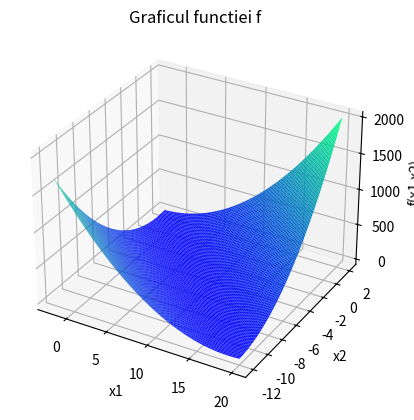
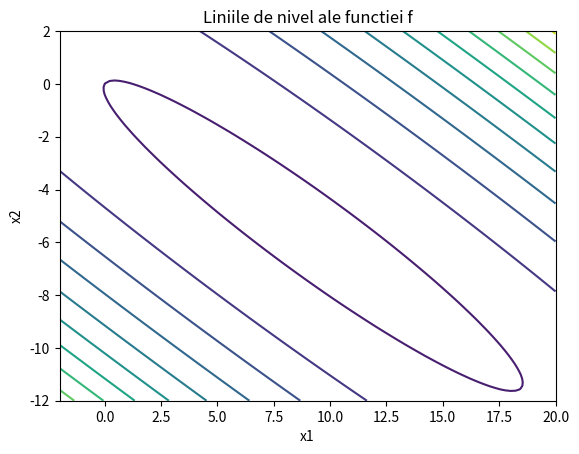

Reproduce these figures in Python, in order.
# DUNCEA VLAD ALEXANDRU GRUPA 344

import numpy as np
import matplotlib.pyplot as plt


# ====================================================================================================
# Functii ajutatoare
# ====================================================================================================
# ===============================================================
# Substitutia descendenta
# ===============================================================
def subs_desc_fast(a, b):
    """ Verifica daca matricea 'a' este patratica + compatibila cu vect 'b' """
    assert a.shape[0] == a.shape[1], 'Matricea sistemului nu  este patratica!'
    assert a.shape[0] == b.shape[0], 'Vectorul nu este compatibil'

    """ Initializeaza vectorul solutiei numerice. """
    n = b.shape[0] - 1
    x_num = np.zeros(shape=n + 1)

    """ Determina solutia numerica. """
    x_num[n] = b[n] / a[n, n]
    for k in range(n - 1, -1, -1):
        s = np.dot(a[k, k + 1:], x_num[k + 1:])
        x_num[k] = (b[k] - s) / a[k, k]

    return x_num


# ===============================================================
# Substitutia ascendenta
# ===============================================================
def subs_asc_fast(a, b):
    """ Verifica daca matricea 'a' este patratica + compatibila cu vect 'b' """
    assert a.shape[0] == a.shape[1], 'Matricea sistemului nu  este patratica!'
    assert a.shape[0] == b.shape[0], 'Vectorul nu este compatibil'

    """ Initializeaza vectorul solutiei numerice. """
    n = b.shape[0] - 1
    x_num = np.zeros(shape=n + 1)

    """ Determina solutia numerica. """
    x_num[0] = b[0] / a[0, 0]
    for k in range(1, n+1):
        s = np.dot(a[k, 0:k], x_num[0:k])
        x_num[k] = (b[k] - s) / a[k, k]

    return x_num

# ===============================================================
# Metoda de eliminare Gauss cu pivotare totala
# ===============================================================
def meg_pivot_total(a, b):
    """Verific daca matricea 'a' este patratica + compatibila cu vectorul 'b'"""
    assert a.shape[0] == a.shape[1], 'Matricea sistemului nu este patratica'
    assert a.shape[0] == b.shape[0], 'Matricea sistemului si vectorul b nu sunt compatibile'

    """ Date initiale """
    a = a.astype(float)
    a_ext = np.concatenate((a, b[:, None]), axis=1)
    n = b.shape[0] - 1
    # vector pentru a invarti solutia finala
    revert = np.arange(n + 1)

    for k in range(n):
        """Aflam pozitia pivotului + compatibilitate sistem"""
        if not a_ext[k:, k:n].any():
            raise AssertionError('Sistem incompatibil sau sistem comp nedeterminat')
        else:
            # aflam pozitia valorii maxime(poz in vector)
            poz = np.argmax(np.abs(a_ext[k:, k:-1]))
            # calculam pozitia relativ la matrice
            lin = int(poz / (n + 1 - k)) + k
            col = poz % (n + 1 - k) + k

        """ SCHIMBA linia 'k' cu 'lin' daca pivotul nu se afla pe linia potrivita """
        if k != lin:
            a_ext[[lin, k], :] = a_ext[[k, lin], :]

        """ SCHIMBA coloana 'k' cu 'col' daca pivotul nu se afla pe coloana potrivita """
        if k != col:
            a_ext[:, [col, k]] = a_ext[:, [k, col]]
            # memoram modificarea pt a indica solutia corecta
            revert[[col, k]] = revert[[k, col]]

        """Zero sub pozitia pivotului pe coloana"""
        for j in range(k + 1, n + 1):
            m = a_ext[j, k] / a_ext[k, k]
            a_ext[j, :] -= m * a_ext[k, :]

    """ Verifica compatibilitatea again."""
    if a_ext[n, n] == 0:
        raise AssertionError('Sistem incompatibil sau sistem comp nedeterminat')

    """Gaseste solutia numerica folosind metoda substitutiei descendente"""
    x_num = subs_desc_fast(a_ext[:, :-1], a_ext[:, -1])

    """ Plasam valorile pe pozitiile corecte"""
    x_sol = np.zeros(n + 1)
    for i in range(n + 1):
        x_sol[revert[i]] = x_num[i]

    return x_sol

# ====================================================================================================
# EX1
# ====================================================================================================

# Functii pentru afisare(din lab)
def grid_discret(A, b, size=100):
    """
    Construieste un grid discret si evaleaza f in fiecare punct al gridului
    """

    # size ->  Numar de puncte pe fiecare axa
    x1 = np.linspace(-2, 20, size)  # Axa x1
    x2 = np.linspace(-12, 2, size)  # Axa x2
    X1, X2 = np.meshgrid(x1, x2)  # Creeaza un grid pe planul determinat de axele x1 si x2

    X3 = np.zeros((size, size))
    for i in range(size):
        for j in range(size):
            x = np.array([X1[i, j], X2[i, j]])  # x e vectorul ce contine coordonatele unui punct din gridul definit mai sus
            X3[i, j] = .5 * x @ A @ x - x @ b  # Evaluam functia in punctul x

    return X1, X2, X3


def grafic_f(A, b):
    """
    Construieste graficul functiei f
    """

    # Construieste gridul asociat functiei
    (X1, X2, X3) = grid_discret(A, b)

    # Defineste o figura 3D
    fig1 = plt.figure()
    ax = plt.axes(projection="3d")

    # Construieste graficul functiei f folosind gridul discret X1, X2, X3=f(X1,X2)
    ax.plot_surface(X1, X2, X3, rstride=1, cstride=1, cmap='winter', edgecolor='none')

    # Etichete pe axe
    ax.set_xlabel('x1')
    ax.set_ylabel('x2')
    ax.set_zlabel('f(x1,x2)')

    # Titlu
    ax.set_title('Graficul functiei f')

    # Afiseaza figura
    fig1.show()


def linii_nivel(A, b, levels=10):
    """
    Construieste liniile de nivel ale functiei f
    """

    # Construieste gridul asociat functiei
    (X1, X2, X3) = grid_discret(A, b)

    # Ploteaza liniile de nivel ale functiei f
    fig2 = plt.figure()
    plt.contour(X1, X2, X3, levels=levels)  # levels = numarul de linii de nivel

    # Etichete pe axe
    plt.xlabel('x1')
    plt.ylabel('x2')

    # Titlu
    plt.title('Liniile de nivel ale functiei f')

    # Afiseaza figura
    fig2.show()

def Ex1():
    # Functia data
    # 4.5*(x**2) + 12*x*y - 5*x + 10*(y**2) + 4*y
    # O desfacem in A,b
    A = np.array([[8, 12.0], [12.0, 20.0]]) # A este simetrica si pozitiv definita
    b = np.array([5, -4])

    # Afisare grafice
    grafic_f(A, b)
    linii_nivel(A, b)

#Apelare ex1
Ex1()

# ====================================================================================================
# EX2
# ====================================================================================================
# ===============================================================
# Eroarea de trunchiere
# ===============================================================
def eroare_trunchiere(y_approx, y_adev):
    return np.abs(y_approx-y_adev)

# ===============================================================
# Eroarea maxima de trunchiere
# ===============================================================
def eroare_maxima_trunchiere(y_approx, y_adev):
    return np.max(eroare_trunchiere(y_approx,y_adev))


def metoda_lagrange(X, Y, pointx):
    """ Metoda Lagrange de calcularea a polinomului de interpolare Lagrange.
    :param X: X = [X0, X1, ..., Xn]
    :param Y: [Y0=f(X0), Y1=F(X1), ..., Yn=f(Xn)]
    :param pointx: Punct in care doresti o valoare aproximata a functiei
    :return: aprox_value: Valoarea aproximata calculata folosind polinomul Lagrange in pointx
    """
    n = len(X)
    L = np.zeros(n)
    vect_x = np.full([n], pointx)
    for i in range(n):
        vect_xk = np.full([n], X[i])
        up = np.prod(np.subtract(vect_x[:i], X[:i])) * np.prod(np.subtract(vect_x[i+1:], X[i+1:]))
        down = np.prod(np.subtract(vect_xk[:i], X[:i])) * np.prod(np.subtract(vect_xk[i+1:], X[i+1:]))
        L[i] = up/down

    return np.sum(np.dot(Y, L.T))


def metoda_newton_polLagrange(X, Y, pointx):
    """ Metoda Newton de calcularea a polinomului de interpolare Lagrange.
        :param X: X = [X0, X1, ..., Xn]
        :param Y: [Y0=f(X0), Y1=F(X1), ..., Yn=f(Xn)]
        :param pointx: Punct in care doresti o valoare aproximata a functiei
        :return: aprox_value: Valoarea aproximata calculata folosind polinomul Lagrange in pointx
        """
    # n este nr de puncte
    n = Y.shape[0]

    #A va fi matricea sistemului de ecuatii
    A = np.zeros([n,n])
    A[:,0] = 1

    for i in range(1,n):
        prod = 1
        for j in range(1,i+1):
            prod *= X[i]-X[j-1]
            A[i, j] = prod

    #rezolvare sistem cu met subst
    C = subs_asc_fast(A,Y)

    #Calcul aproximare
    approx = C[0]
    prod = 1
    for i in range(1,n):
        prod *= pointx - X[i-1]
        approx += C[i]*prod

    return approx

# Functia care trebuie aproximata
def fex2(x):
    """ Functia din exercitiu. """
    y = -4 * np.sin(-x) + 9*np.cos(8*x) - 5.01*x
    return y

# ex2 in sine
def ex2():
    # Intervalul dat
    interval = [-np.pi, np.pi]  # [a, b]

    x_domain = np.linspace(interval[0], interval[1], 200)  # Discretizare domeniu (folosit pentru plotare)
    y_values = fex2(x_domain)  # Valorile functiei exacte in punctele din discretizare

    # Afisare grafic figure
    plt.figure(0)
    plt.plot(x_domain, y_values, c='k', linewidth=2, label='Functie exacta')
    plt.xlabel('x')
    plt.ylabel('y = f(x)')
    plt.grid()

    #eroarea maxima dorita
    err_dorit = 10**(-2)
    # eroarea maxima obtinuta (intial orice mai mare ca err dorita)
    err_max = err_dorit + 1

    #Gradul maxim polinomului(initial 2)
    N = 40 # Va creste pana avem eroarea dorita
    while(err_max > err_dorit):
        #oprire in caz ca ajungem la un N prea mare
        if(N > 100):
            raise AssertionError("Nu am reusit sa ajungem la gradul de aproximare dorit!")

        x_stiut = np.linspace(interval[0], interval[1], N + 1)  # Discretizare interval (nodurile date de client)
        y_stiut = fex2(x_stiut)  # Valorile functiei in nodurile date de client

        # Calculare discretizare polinom
        y_interp_lagrange = np.zeros(len(x_domain))  # Folosit pentru a stoca valorile aproximate
        y_interp_lagrange2 = np.zeros(len(x_domain))  # Folosit pentru a stoca valorile aproximate
        for i in range(len(x_domain)):
            y_interp_lagrange[i] = metoda_newton_polLagrange(x_stiut, y_stiut, x_domain[i])
            y_interp_lagrange2[i] = metoda_lagrange(x_stiut, y_stiut, x_domain[i])

        err_max = eroare_maxima_trunchiere(y_interp_lagrange,y_values)
        #Afisare de testare
        print("Maxim eroare interp lagrange pt N = "+str(N) + " : "+ str(err_max))
        break
        #Crestem N
        N += 1

    """ Avem N care satisface constrangerile de aproximare """
    # Afisare date client pe grafic
    plt.scatter(x_stiut, y_stiut, marker='*', c='red', s=200, label='Date stiute')


    # Afisare grafic aprixomare
    plt.plot(x_domain, y_interp_lagrange, c='b', linewidth=1, linestyle='-', label='Metoda Lagrange calc cu Newton')
    plt.plot(x_domain, y_interp_lagrange2, c='r', linewidth=1, linestyle='-.', label='Metoda Lagrange')
    plt.title('Interpolare Lagrange, N={}'.format(N))
    plt.legend()
    plt.show()

    #Grafic eroare
    plt.figure(1)
    plt.plot(x_domain, eroare_trunchiere(y_interp_lagrange,y_values), c='k', linewidth=2, label='Eroarea')
    plt.xlabel('x')
    plt.ylabel('y = f(x)')
    plt.grid()
    plt.title('Eroarea pt Interpolare Lagrange, N={}'.format(N))
    plt.legend()
    plt.show()

# Apelare ex2
#ex2()